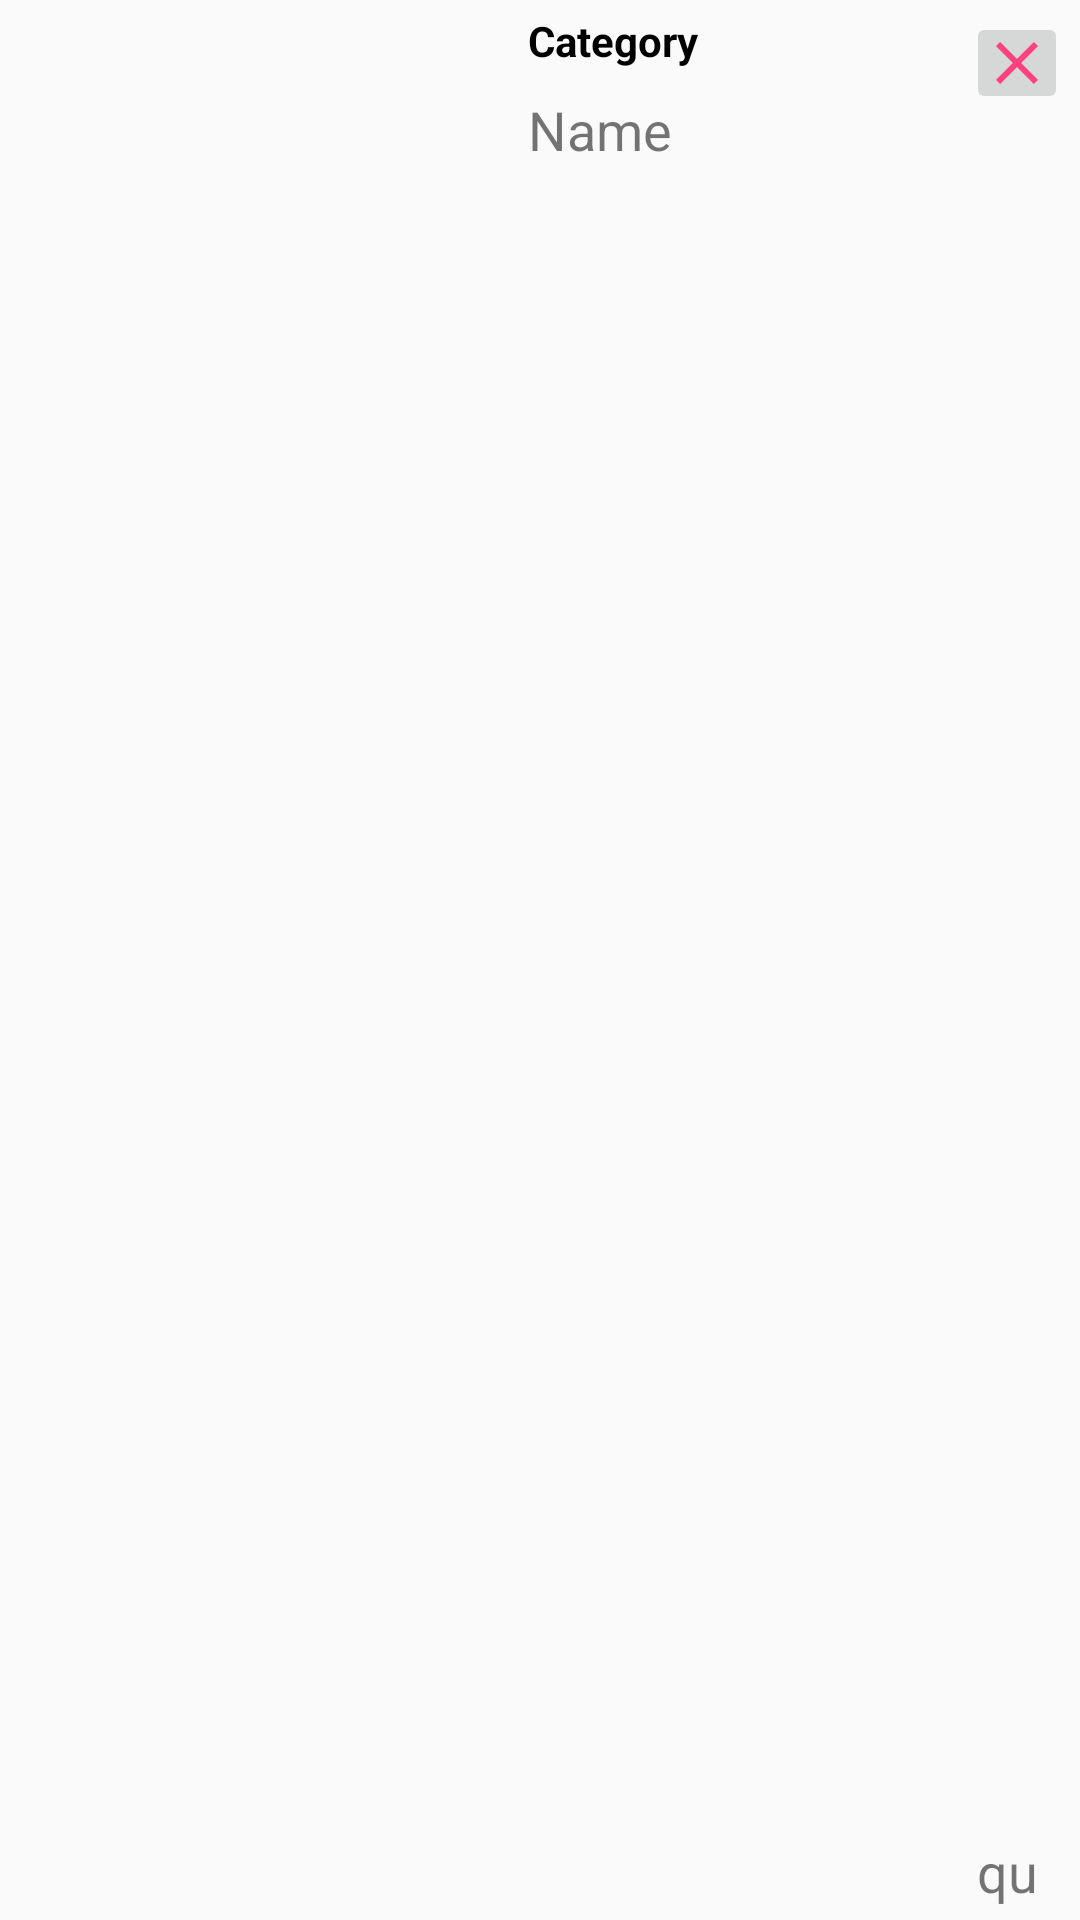

Android layout source for this screen:
<!-- AndroidManifest.xml: application theme AppTheme -->
<!-- res/layout/element_cart.xml -->
<?xml version="1.0" encoding="utf-8"?>
<android.support.constraint.ConstraintLayout xmlns:android="http://schemas.android.com/apk/res/android"
    xmlns:app="http://schemas.android.com/apk/res-auto"
    android:layout_width="match_parent"
    android:layout_height="wrap_content">

    <ImageButton
        android:id="@+id/cartRemove"
        android:layout_width="wrap_content"
        android:layout_height="wrap_content"
        android:layout_marginEnd="4dp"
        android:layout_marginTop="4dp"
        android:padding="5dp"
        app:layout_constraintEnd_toEndOf="parent"
        app:layout_constraintTop_toTopOf="parent"
        app:srcCompat="@drawable/ic_remove" />

    <TextView
        android:id="@+id/cartFoodName"
        android:layout_width="wrap_content"
        android:layout_height="wrap_content"
        android:layout_marginStart="16dp"
        android:layout_marginTop="8dp"
        android:text="Name"
        android:textSize="18sp"
        app:layout_constraintStart_toEndOf="@+id/cartFoodPic"
        app:layout_constraintTop_toBottomOf="@+id/cartFoodCategory" />

    <TextView
        android:id="@+id/cartFoodCategory"
        android:layout_width="wrap_content"
        android:layout_height="wrap_content"
        android:layout_marginStart="16dp"
        android:layout_marginTop="4dp"
        android:text="Category"
        android:textColor="@android:color/black"
        android:textSize="14sp"
        android:textStyle="bold"
        app:layout_constraintStart_toEndOf="@+id/cartFoodPic"
        app:layout_constraintTop_toTopOf="parent" />

    <ImageView
        android:id="@+id/cartFoodPic"
        android:layout_width="160dp"
        android:layout_height="90dp"
        app:layout_constraintStart_toStartOf="parent"
        app:layout_constraintTop_toTopOf="parent"
        app:srcCompat="@android:color/transparent" />

    <TextView
        android:id="@+id/cartQuantity"
        android:layout_width="wrap_content"
        android:layout_height="wrap_content"
        android:layout_marginBottom="4dp"
        android:layout_marginEnd="4dp"
        android:text="qu"
        android:textSize="18sp"
        app:layout_constraintBottom_toBottomOf="parent"
        app:layout_constraintEnd_toStartOf="@+id/cartIncreaseQuantity" />

    <ImageButton
        android:id="@+id/cartIncreaseQuantity"
        android:layout_width="wrap_content"
        android:layout_height="wrap_content"
        android:layout_marginEnd="4dp"
        android:padding="3dp"
        app:layout_constraintBottom_toBottomOf="parent"
        app:layout_constraintEnd_toEndOf="parent"
        app:srcCompat="@drawable/ic_plus" />

    <ImageButton
        android:id="@+id/cartDecreaseQuantity"
        android:layout_width="wrap_content"
        android:layout_height="wrap_content"
        android:layout_marginEnd="4dp"
        android:padding="3dp"
        app:layout_constraintBottom_toBottomOf="parent"
        app:layout_constraintEnd_toStartOf="@+id/cartQuantity"
        app:srcCompat="@drawable/ic_minus" />


</android.support.constraint.ConstraintLayout>
<!-- resources referenced by this layout -->
<resources>
  <!-- drawable ic_remove (drawable) -->
  <vector xmlns:android="http://schemas.android.com/apk/res/android"
          android:width="24dp"
          android:height="24dp"
          android:viewportWidth="24.0"
          android:viewportHeight="24.0">
      <path
          android:fillColor= "@color/colorAccent"
          android:pathData="M19,6.41L17.59,5 12,10.59 6.41,5 5,6.41 10.59,12 5,17.59 6.41,19 12,13.41 17.59,19 19,17.59 13.41,12z"/>
  </vector>
  <style name="AppTheme" parent="Theme.AppCompat.Light.DarkActionBar">
          
          <item name="colorPrimary">@color/colorPrimary</item>
          <item name="colorPrimaryDark">@color/colorPrimaryDark</item>
          <item name="colorAccent">@color/colorAccent</item>
      </style>
  <color name="colorAccent">#ff4081</color>
  <color name="colorPrimary">#00838f</color>
  <color name="colorPrimaryDark">#006064</color>
</resources>
